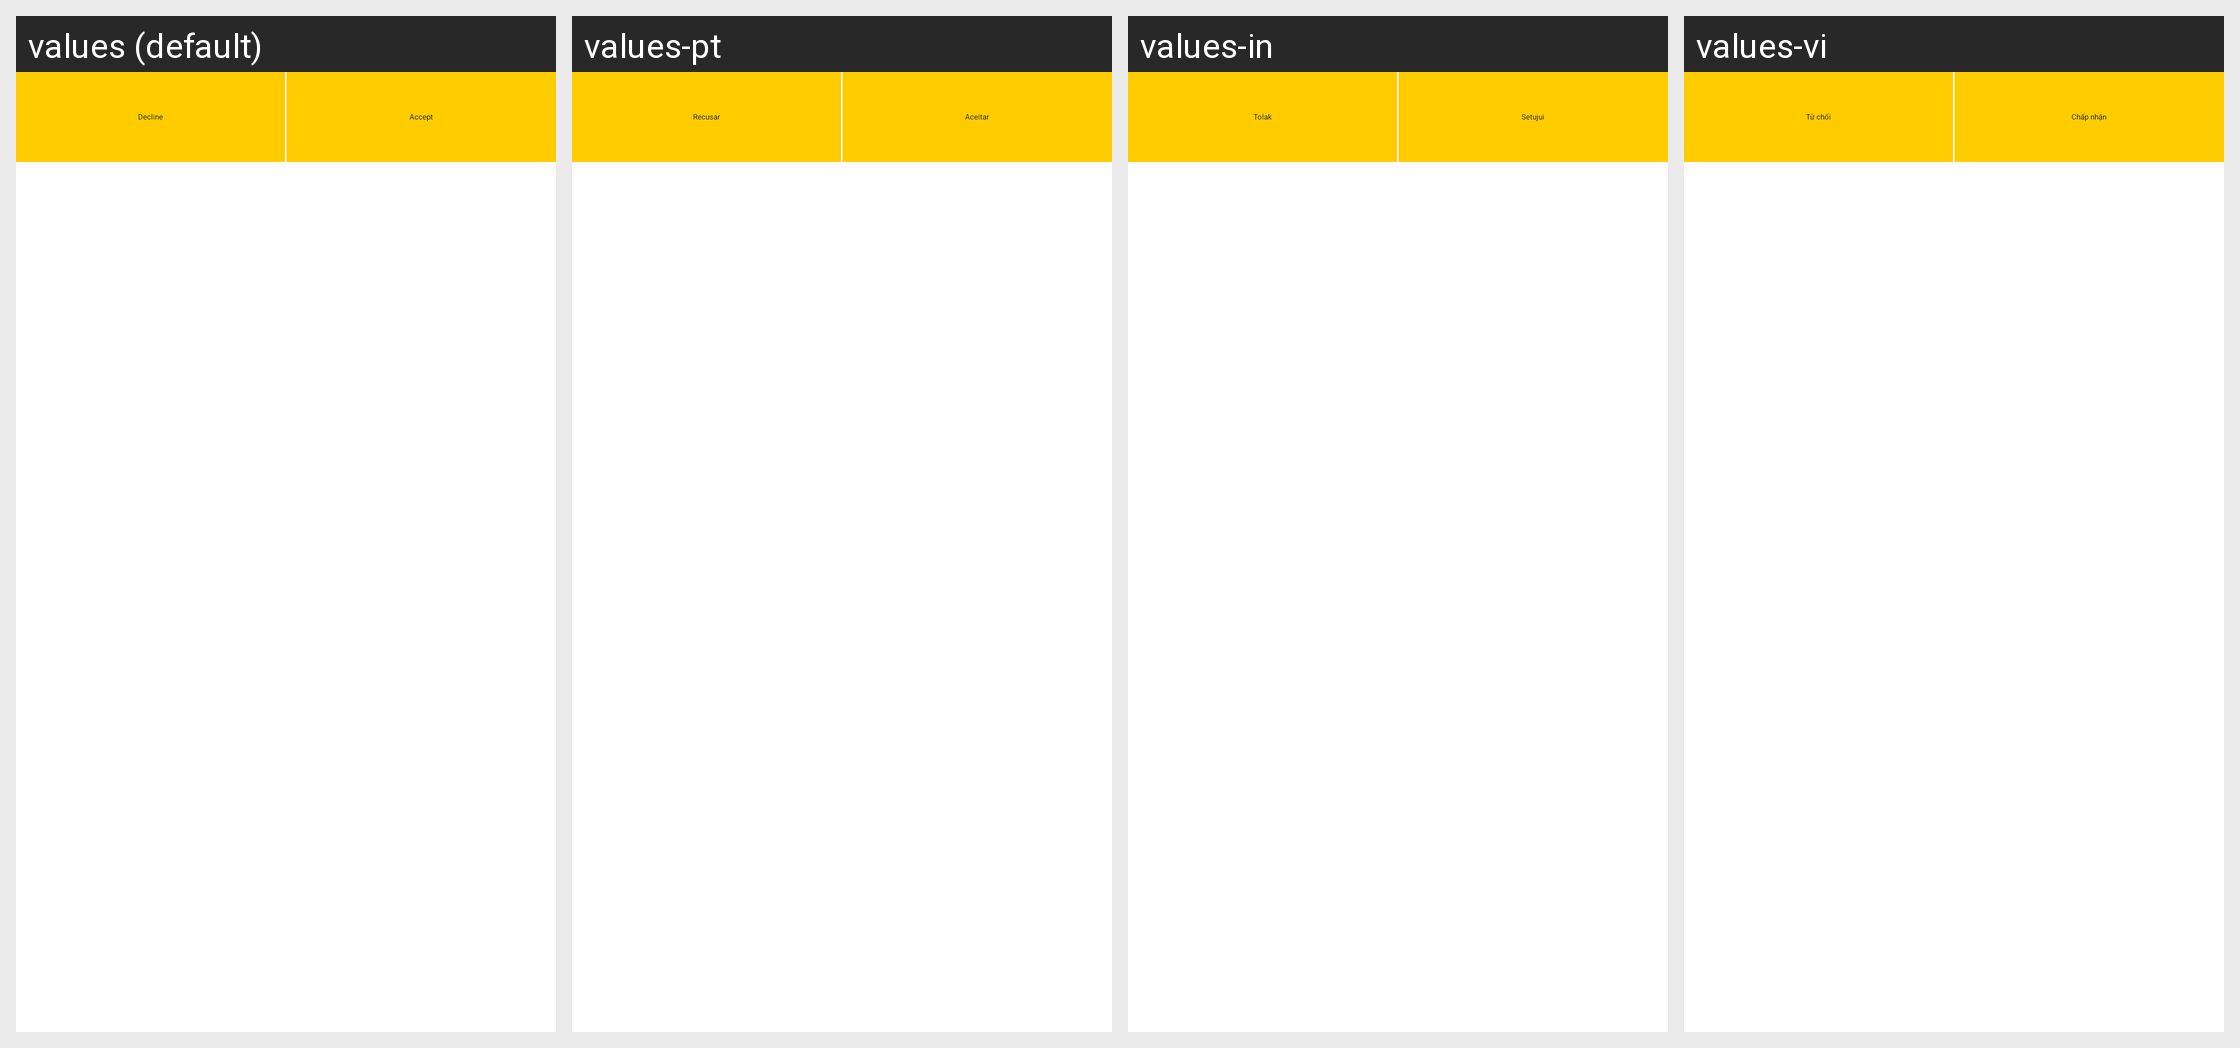

Translations of the strings shown on this Android screen, per locale in the grid:
Android screen res/layout/view_chat_group_invite.xml rendered under 4 locales, left to right: values (default), values-pt, values-in, values-vi. Device: Nexus 5 (rendered at 1080×1920; each locale shown at half size, 540×960, under a caption strip naming it); theme Theme.AppTheme.
Other locales in the repository, not shown: values-ar, values-bg, values-bn, values-bn-rIN, values-de, values-es, values-fil, values-fr, values-hi, values-hi-rIN, values-it, values-ja, values-ko, values-ms, values-ms-rMY, values-ru, values-ru-rRU, values-sw, values-te, values-te-rIN, values-zh-rCN, values-zh-rTW.
Strings drawn on this screen, with the default value and each locale's value (text and hints the layout hard-codes, and strings that could not be matched under every locale, appear in the picture but are not listed):

chat_group_decline
  values: Decline
  values-pt: Recusar
  values-in: Tolak
  values-vi: Từ chối

legal_agree
  values: Accept
  values-pt: Aceitar
  values-in: Setujui
  values-vi: Chấp nhận
